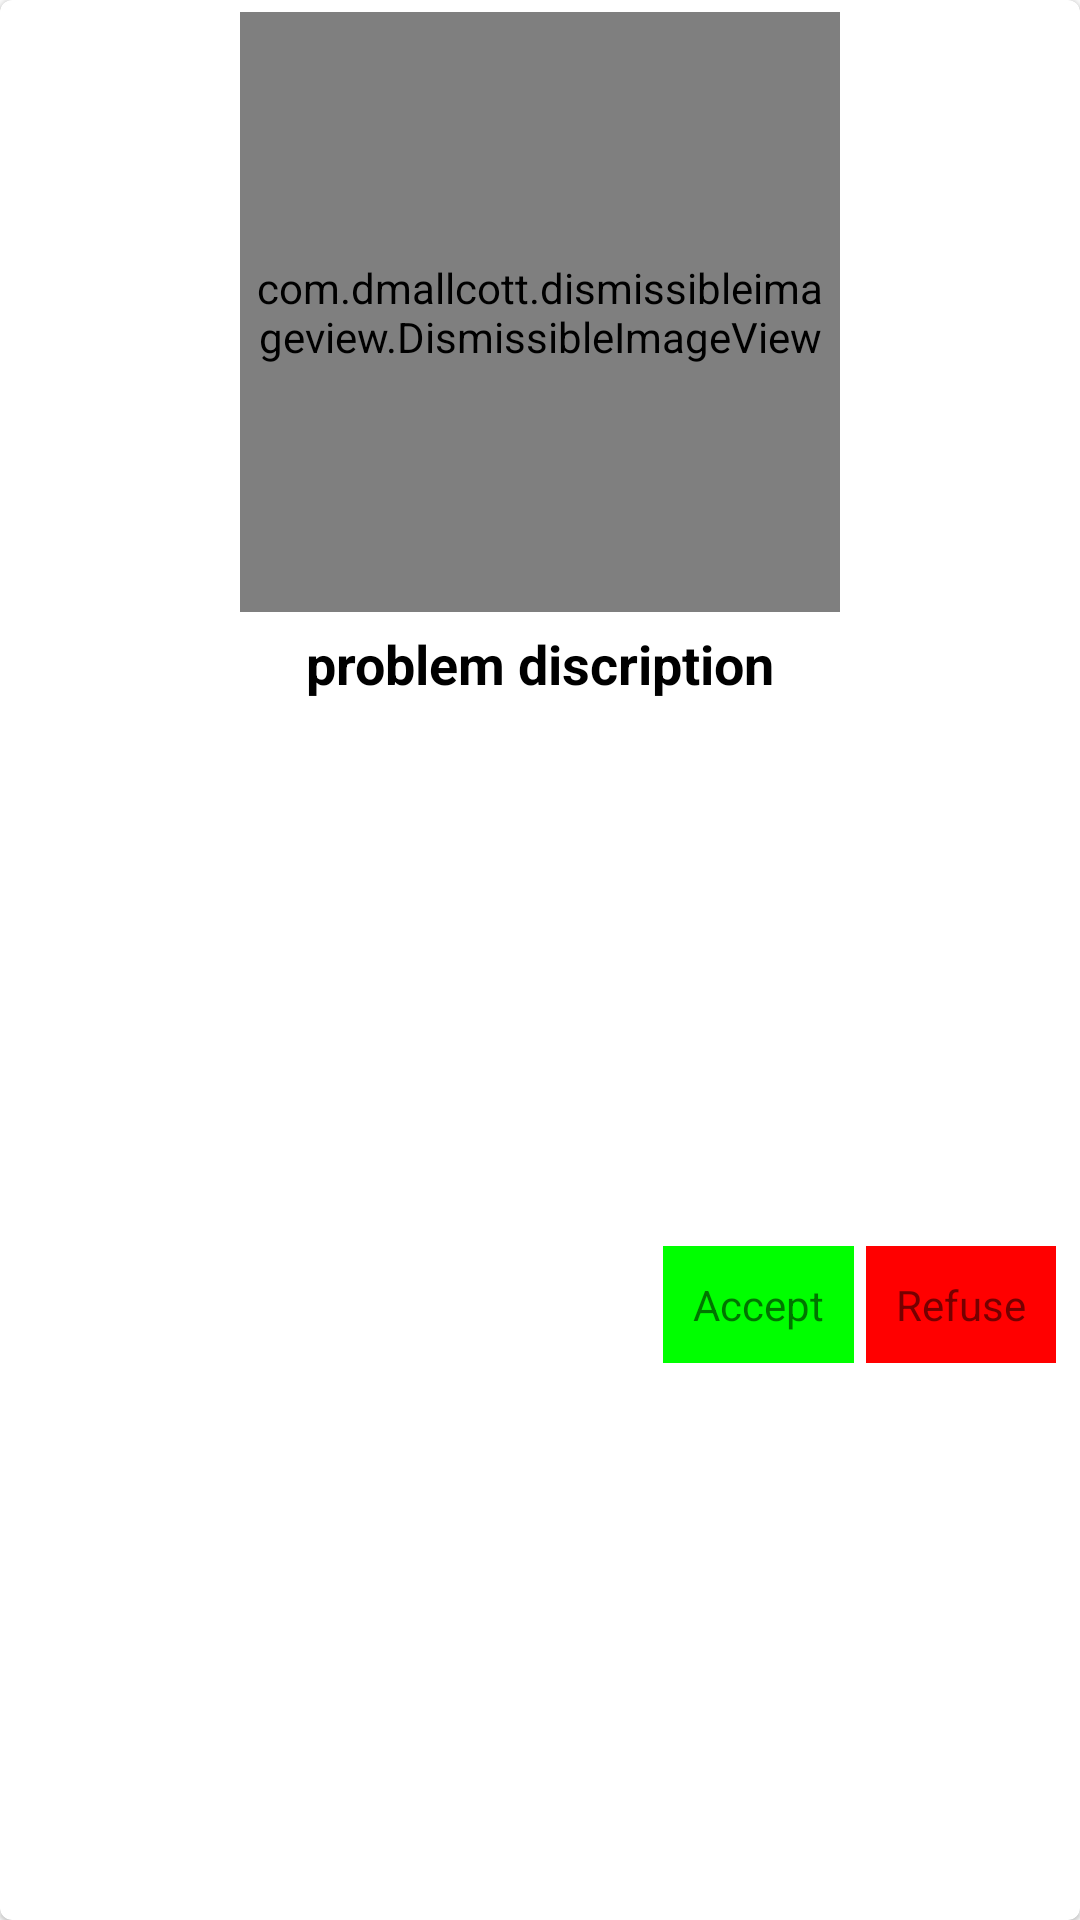

The Android layout XML behind this screen, and the referenced resources:
<!-- AndroidManifest.xml: application theme AppTheme -->
<!-- res/layout/example_work_request.xml -->
<?xml version="1.0" encoding="utf-8"?>
<androidx.cardview.widget.CardView xmlns:android="http://schemas.android.com/apk/res/android"
    xmlns:app="http://schemas.android.com/apk/res-auto"
    android:layout_width="match_parent"
    android:layout_height="wrap_content"
    android:layout_centerInParent="true"
    android:layout_margin="4dp"
    app:cardCornerRadius="4dp"
    app:cardElevation="1dp"
    app:cardMaxElevation="2dp">

    <androidx.constraintlayout.widget.ConstraintLayout
        android:layout_width="match_parent"
        android:layout_height="match_parent"
        android:layout_margin="4dp">

        <com.dmallcott.dismissibleimageview.DismissibleImageView
            android:id="@+id/problem_image"
            android:layout_width="200dp"
            android:layout_height="200dp"
            android:padding="2dp"
            android:src="@drawable/carpenter"
            app:layout_constraintEnd_toEndOf="parent"
            app:layout_constraintStart_toStartOf="parent"
            app:layout_constraintTop_toTopOf="parent" />

        <TextView
            android:id="@+id/problem_discription"
            android:layout_width="0dp"
            android:layout_height="wrap_content"
            android:layout_margin="5dp"
            android:gravity="center_horizontal"
            android:text="problem discription"
            android:textAlignment="center"
            android:textColor="@android:color/black"
            android:textSize="18sp"
            android:textStyle="bold"
            app:layout_constraintEnd_toEndOf="parent"
            app:layout_constraintStart_toStartOf="parent"
            app:layout_constraintTop_toBottomOf="@+id/problem_image" />

        <TextView
            android:id="@+id/accept"
            android:layout_width="wrap_content"
            android:layout_height="wrap_content"
            android:layout_margin="4dp"
            android:background="@color/accept"
            android:padding="10dp"
            android:text="@string/accept"
            app:layout_constraintBottom_toBottomOf="parent"
            app:layout_constraintEnd_toStartOf="@+id/refuse"
            app:layout_constraintTop_toBottomOf="@+id/problem_discription" />

        <TextView
            android:id="@+id/refuse"
            android:layout_width="wrap_content"
            android:layout_height="wrap_content"
            android:layout_margin="4dp"
            android:background="@color/refuse"
            android:padding="10dp"
            android:text="@string/refuse"
            app:layout_constraintBottom_toBottomOf="parent"
            app:layout_constraintEnd_toEndOf="parent"
            app:layout_constraintTop_toBottomOf="@+id/problem_discription" />

    </androidx.constraintlayout.widget.ConstraintLayout>

</androidx.cardview.widget.CardView>
<!-- resources referenced by this layout -->
<resources>
  <color name="accept">#00ff00</color>
  <color name="refuse">#ff0000</color>
  <!-- drawable carpenter: jpg bitmap (drawable, 25141 bytes) -->
  <string name="accept">Accept</string>
  <string name="refuse">Refuse</string>
  <style name="AppTheme" parent="Theme.AppCompat.Light.DarkActionBar">
          
          <item name="colorPrimary">@color/colorPrimary</item>
          <item name="colorPrimaryDark">@color/colorPrimaryDark</item>
          <item name="colorAccent">@color/colorAccent</item>
      </style>
  <color name="colorPrimary">#504C4C</color>
  <color name="colorPrimaryDark">#2C2B2B</color>
  <color name="colorAccent">#D81B60</color>
</resources>
